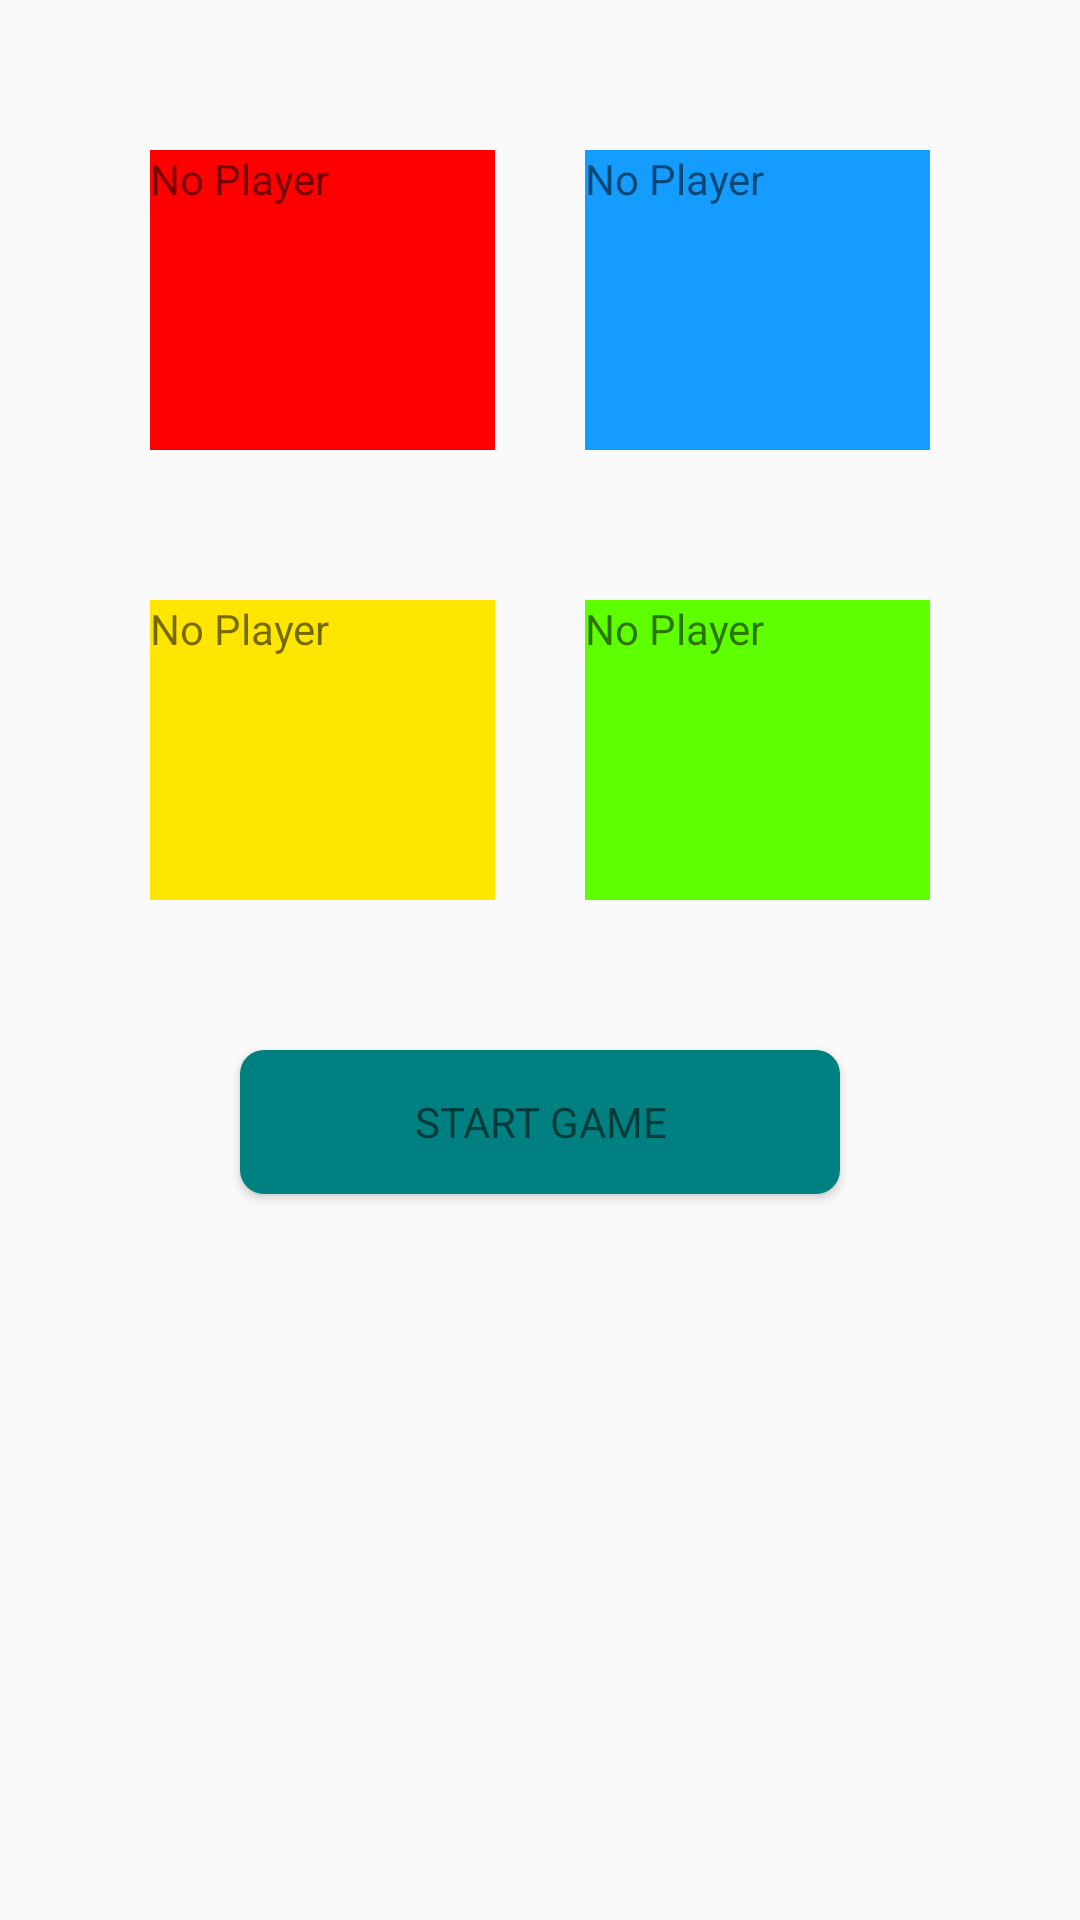

Write the Android layout XML for this screen, with the resource values it uses.
<!-- AndroidManifest.xml: application theme AppTheme -->
<!-- res/layout/activity_ready.xml -->
<?xml version="1.0" encoding="utf-8"?>
<LinearLayout xmlns:android="http://schemas.android.com/apk/res/android"
    android:orientation="vertical" android:layout_width="match_parent"
    android:layout_height="match_parent">
    <LinearLayout
        android:layout_marginTop="50dp"
        android:layout_marginLeft="50dp"
        android:layout_marginRight="50dp"
        android:layout_width="match_parent"
        android:layout_height="wrap_content">
        <TextView
            android:layout_marginRight="15dp"
            android:id="@+id/player_1"
            android:text="No Player"
            android:layout_weight="1"
            android:layout_width="wrap_content"
            android:layout_height="100dp"
            android:background="#ff0000" />
        <TextView
            android:layout_marginLeft="15dp"
            android:id="@+id/player_2"
            android:text="No Player"
            android:layout_weight="1"
            android:layout_width="wrap_content"
            android:layout_height="100dp"
            android:background="#149dff" />
    </LinearLayout>
    <LinearLayout
        android:layout_marginTop="50dp"
        android:layout_marginLeft="50dp"
        android:layout_marginRight="50dp"
        android:layout_width="match_parent"
        android:layout_height="wrap_content">
        <TextView
            android:layout_marginRight="15dp"
            android:id="@+id/player_3"
            android:text="No Player"
            android:layout_weight="1"
            android:layout_width="wrap_content"
            android:layout_height="100dp"
            android:background="#ffe600" />
        <TextView
            android:layout_marginLeft="15dp"
            android:id="@+id/player_4"
            android:text="No Player"
            android:layout_weight="1"
            android:layout_width="wrap_content"
            android:layout_height="100dp"
            android:background="#5eff00" />
    </LinearLayout>

    <Button
        android:id="@+id/start_button"
        android:text="Start Game"
        style="?android:textAppearanceSmall"
        android:textColor="@color/grey_0"
        android:background="@drawable/login_btn"
        android:layout_margin="50dp"
        android:layout_width="200dp"
        android:layout_height="wrap_content"
        android:layout_gravity="center_horizontal" />

</LinearLayout>
<!-- resources referenced by this layout -->
<resources>
  <!-- drawable login_btn (drawable) -->
  <?xml version="1.0" encoding="utf-8"?>
  <shape xmlns:android="http://schemas.android.com/apk/res/android" >
  
      <corners
          android:bottomLeftRadius="8dp"
          android:bottomRightRadius="8dp"
          android:topLeftRadius="8dp"
          android:topRightRadius="8dp" >
      </corners>
  
      
      <solid android:color="#008080" />
  
  
  </shape>
  <style name="AppTheme" parent="Theme.AppCompat.Light.DarkActionBar">
          
          <item name="colorPrimary">@color/app_primary</item>
          <item name="colorPrimaryDark">@color/app_primary_dark</item>
          <item name="colorAccent">@color/material_deep_orange_700</item>
      </style>
</resources>
